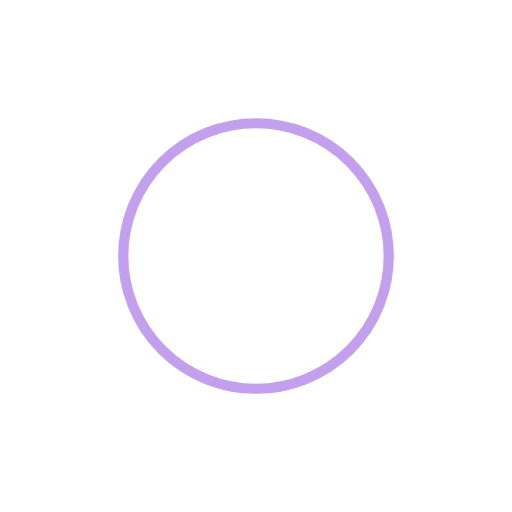
t = 0.00 s
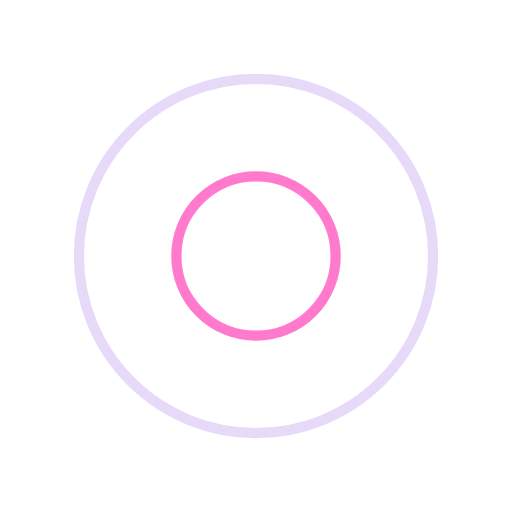
t = 0.25 s
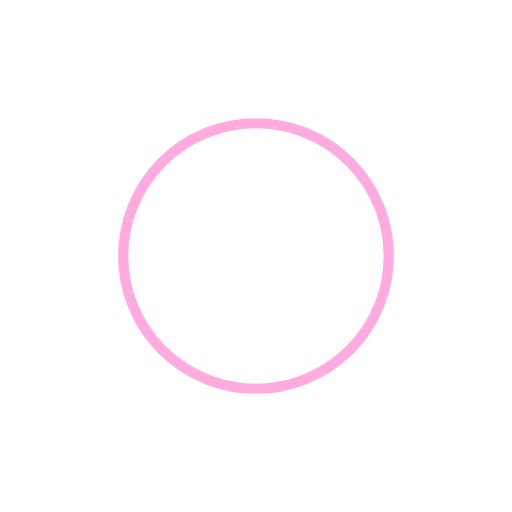
t = 0.50 s
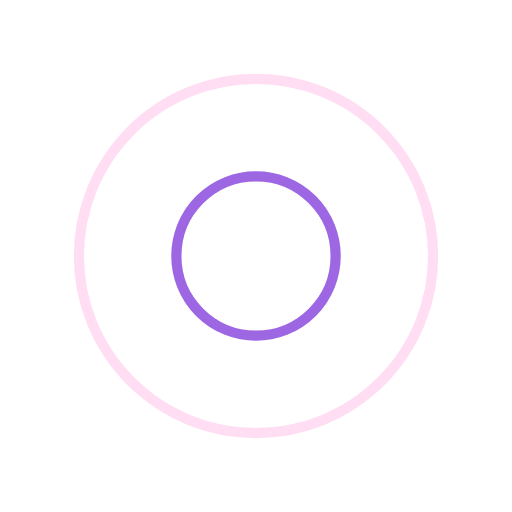
t = 0.75 s

The animated SVG that drew these frames (rendered in a browser with its animation timeline set to each time). Animation: 4 SMIL elements (animate=4); one cycle of 1.00 s, repeats indefinitely.

<?xml version="1.0" encoding="utf-8"?>
<svg xmlns="http://www.w3.org/2000/svg" xmlns:xlink="http://www.w3.org/1999/xlink" style="margin: auto; background: none; display: block; shape-rendering: auto;" width="200px" height="200px" viewBox="0 0 100 100" preserveAspectRatio="xMidYMid">
<circle cx="50" cy="50" r="0" fill="none" stroke="#ff59c1" stroke-width="2">
  <animate attributeName="r" repeatCount="indefinite" dur="1s" values="0;40" keyTimes="0;1" keySplines="0 0.2 0.8 1" calcMode="spline" begin="0s"></animate>
  <animate attributeName="opacity" repeatCount="indefinite" dur="1s" values="1;0" keyTimes="0;1" keySplines="0.2 0 0.8 1" calcMode="spline" begin="0s"></animate>
</circle><circle cx="50" cy="50" r="0" fill="none" stroke="#8643dc" stroke-width="2">
  <animate attributeName="r" repeatCount="indefinite" dur="1s" values="0;40" keyTimes="0;1" keySplines="0 0.2 0.8 1" calcMode="spline" begin="-0.5s"></animate>
  <animate attributeName="opacity" repeatCount="indefinite" dur="1s" values="1;0" keyTimes="0;1" keySplines="0.2 0 0.8 1" calcMode="spline" begin="-0.5s"></animate>
</circle>
<!-- [ldio] generated by https://loading.io/ --></svg>
